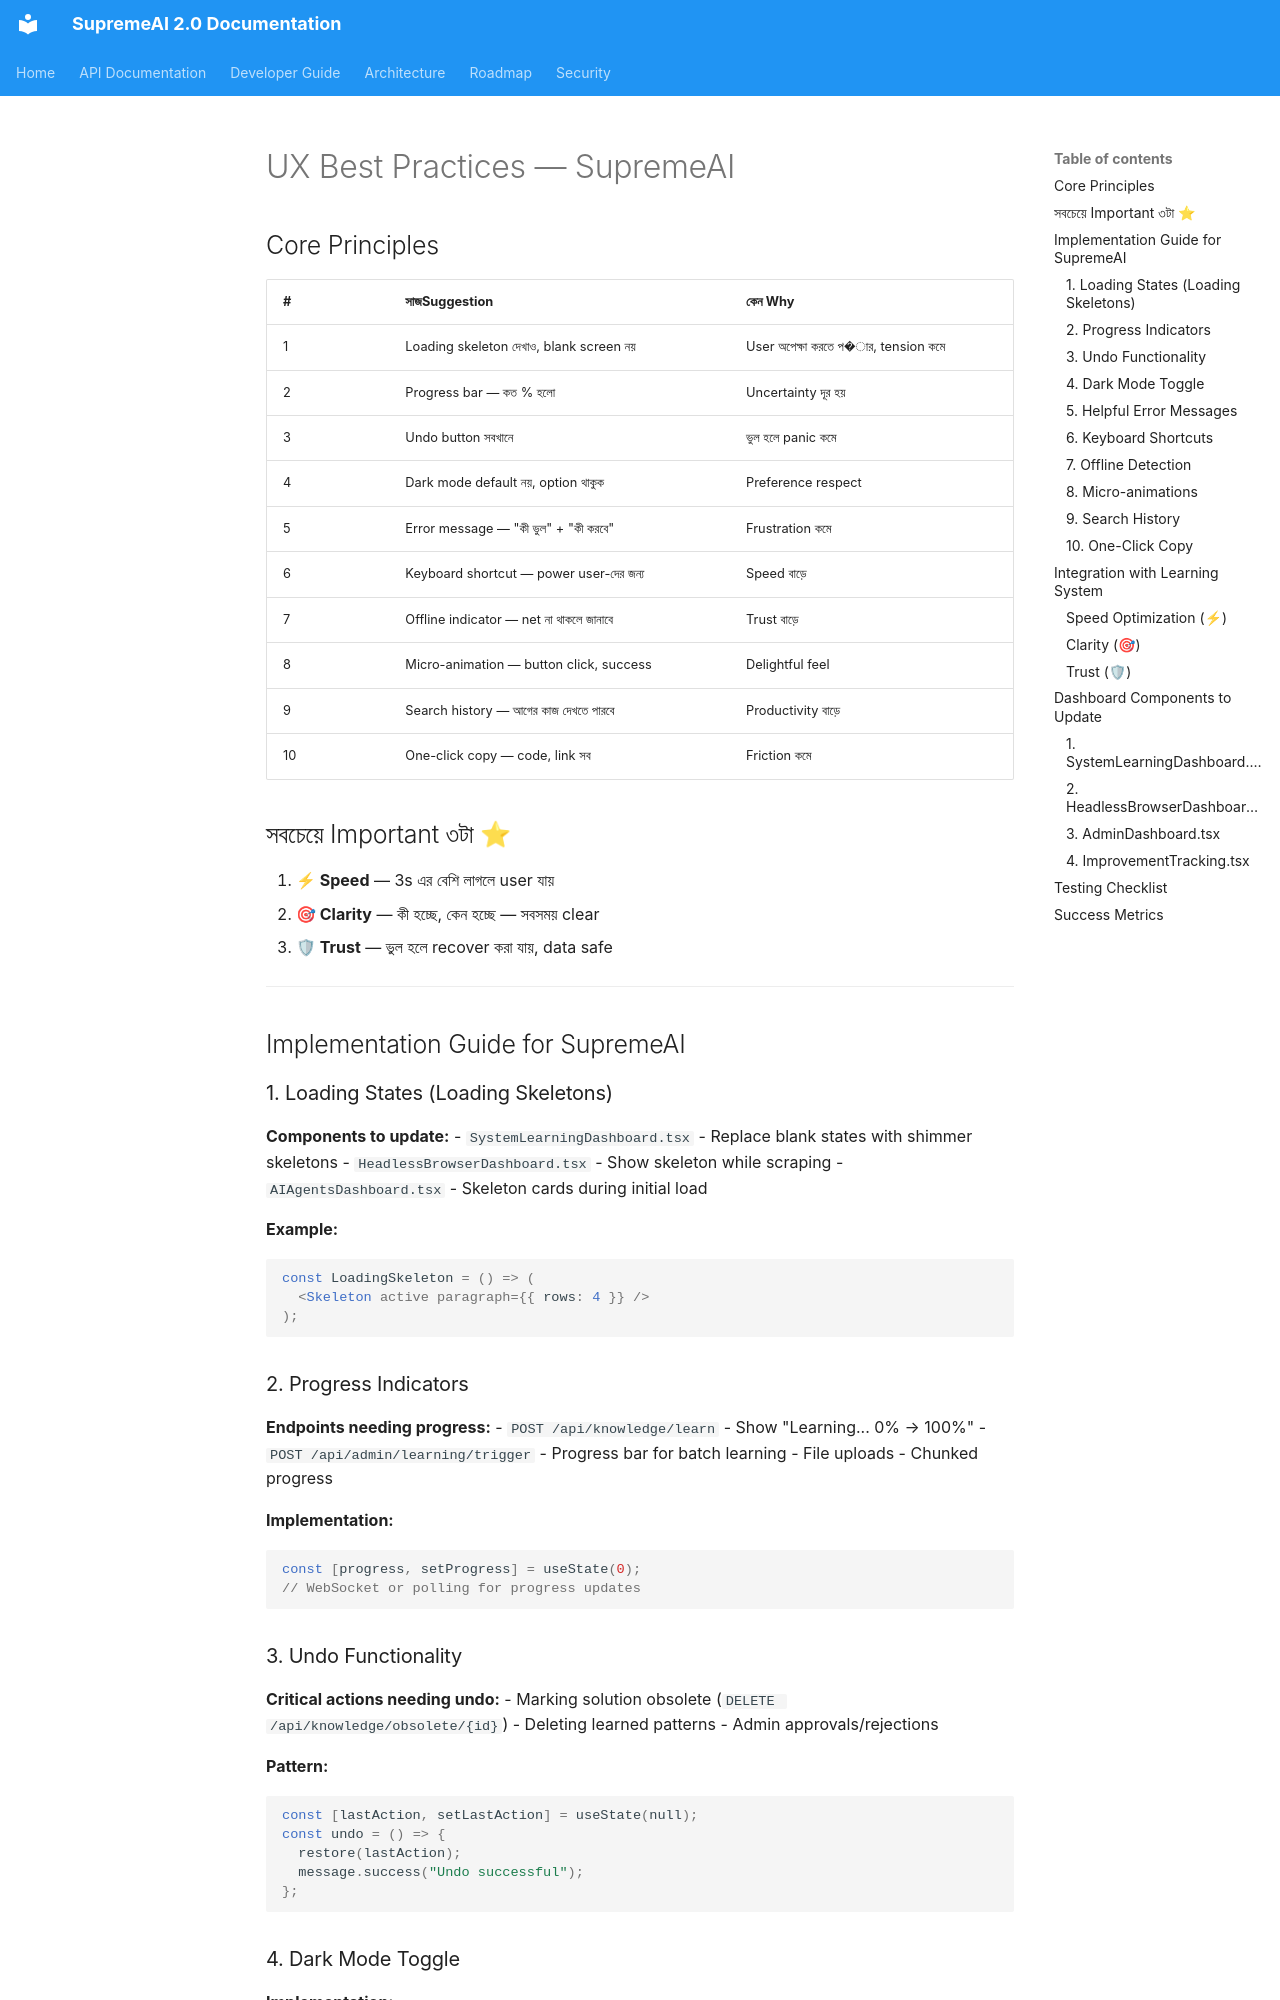

repository: SaifulHaqueNiloy/supremeai · page: plans/design/ux_ui_best_practices_and_interaction_guide/index.html · generator: mkdocs

---
target_scope: supremeai_internal
# [V5 audit 2026-09-17] Legacy doc migrated to canonical governance schema; defaults are conservative (historical/derived role) — refine on next lifecycle review.
id: auto:ux_ui_best_practices_and_interaction_guide
subject: UX Best Practices — SupremeAI
document_role: architecture
planning_authority: Architecture Governance / Planning Circle
status: historical

---

# UX Best Practices — SupremeAI

## Core Principles

| # | সাজSuggestion | কেন Why |
|---|-------------|----------|
| 1 | Loading skeleton দেখাও, blank screen নয় | User অপেক্ষা করতে প�ার, tension কমে |
| 2 | Progress bar — কত % হলো | Uncertainty দূর হয় |
| 3 | Undo button সবখানে | ভুল হলে panic কমে |
| 4 | Dark mode default নয়, option থাকুক | Preference respect |
| 5 | Error message — "কী ভুল" + "কী করবে" | Frustration কমে |
| 6 | Keyboard shortcut — power user-দের জন্য | Speed বাড়ে |
| 7 | Offline indicator — net না থাকলে জানাবে | Trust বাড়ে |
| 8 | Micro-animation — button click, success | Delightful feel |
| 9 | Search history — আগের কাজ দেখতে পারবে | Productivity বাড়ে |
| 10 | One-click copy — code, link সব | Friction কমে |

## সবচেয়ে Important ৩টা ⭐

1. **⚡ Speed** — 3s এর বেশি লাগলে user যায়
2. **🎯 Clarity** — কী হচ্ছে, কেন হচ্ছে — সবসময় clear
3. **🛡 Trust** — ভুল হলে recover করা যায়, data safe

---

## Implementation Guide for SupremeAI

### 1. Loading States (Loading Skeletons)
**Components to update:**
- `SystemLearningDashboard.tsx` - Replace blank states with shimmer skeletons
- `HeadlessBrowserDashboard.tsx` - Show skeleton while scraping
- `AIAgentsDashboard.tsx` - Skeleton cards during initial load

**Example:**
```tsx
const LoadingSkeleton = () => (
  <Skeleton active paragraph={{ rows: 4 }} />
);
```

### 2. Progress Indicators
**Endpoints needing progress:**
- `POST /api/knowledge/learn` - Show "Learning... 0% → 100%"
- `POST /api/admin/learning/trigger` - Progress bar for batch learning
- File uploads - Chunked progress

**Implementation:**
```typescript
const [progress, setProgress] = useState(0);
// WebSocket or polling for progress updates
```
